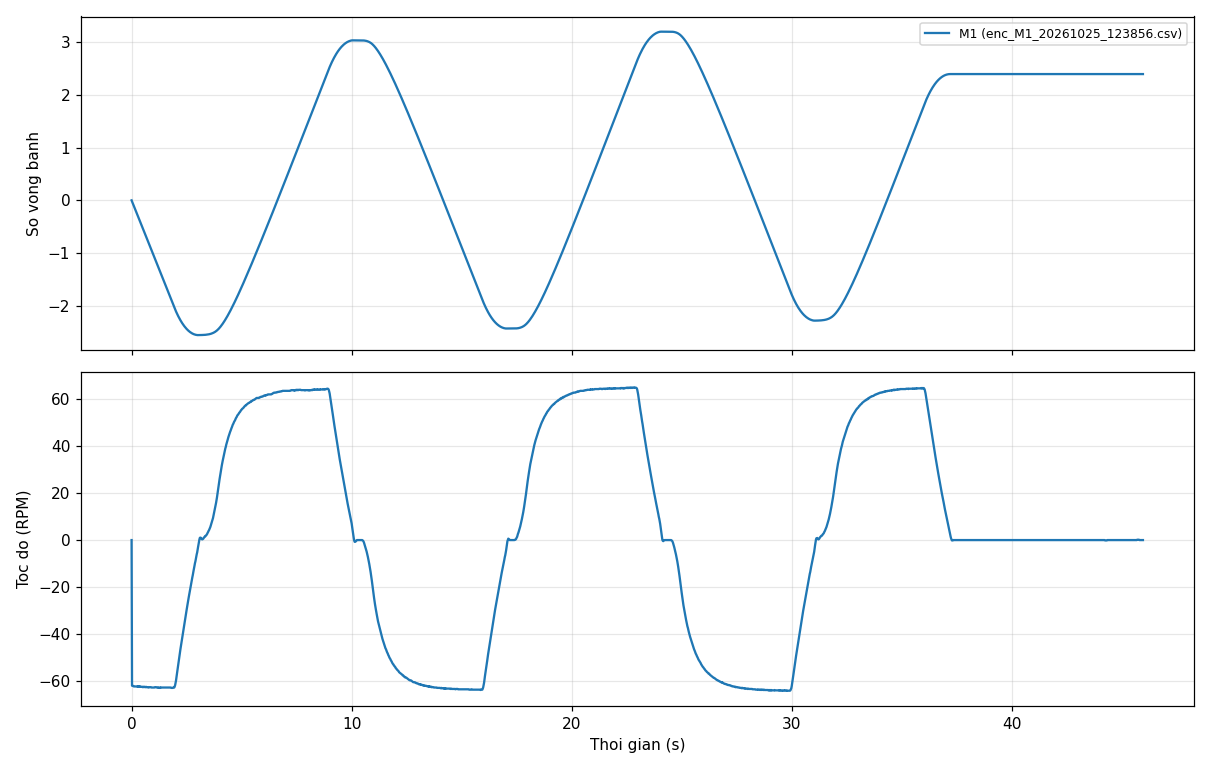

Data behind this chart, as committed beside it:
t_ms, motor, dir, E1, E2, E3, E4
613085, 1, -1, -61418, 0, 0, 0
613105, 1, -1, -61500, 0, 0, 0
613125, 1, -1, -61582, 0, 0, 0
613145, 1, -1, -61664, 0, 0, 0
613165, 1, -1, -61747, 0, 0, 0
613185, 1, -1, -61829, 0, 0, 0
613205, 1, -1, -61912, 0, 0, 0
613225, 1, -1, -61994, 0, 0, 0
613245, 1, -1, -62076, 0, 0, 0
613265, 1, -1, -62159, 0, 0, 0
613285, 1, -1, -62241, 0, 0, 0
613305, 1, -1, -62324, 0, 0, 0
613325, 1, -1, -62406, 0, 0, 0
613345, 1, -1, -62489, 0, 0, 0
613365, 1, -1, -62571, 0, 0, 0
613385, 1, -1, -62654, 0, 0, 0
613405, 1, -1, -62736, 0, 0, 0
613425, 1, -1, -62819, 0, 0, 0
613445, 1, -1, -62901, 0, 0, 0
613465, 1, -1, -62984, 0, 0, 0
613485, 1, -1, -63066, 0, 0, 0
613505, 1, -1, -63149, 0, 0, 0
613525, 1, -1, -63232, 0, 0, 0
613545, 1, -1, -63314, 0, 0, 0
613565, 1, -1, -63397, 0, 0, 0
613585, 1, -1, -63480, 0, 0, 0
613605, 1, -1, -63562, 0, 0, 0
613625, 1, -1, -63645, 0, 0, 0
613645, 1, -1, -63728, 0, 0, 0
613665, 1, -1, -63810, 0, 0, 0
613685, 1, -1, -63893, 0, 0, 0
613705, 1, -1, -63976, 0, 0, 0
613725, 1, -1, -64059, 0, 0, 0
613745, 1, -1, -64141, 0, 0, 0
613765, 1, -1, -64224, 0, 0, 0
613785, 1, -1, -64307, 0, 0, 0
613805, 1, -1, -64390, 0, 0, 0
613825, 1, -1, -64473, 0, 0, 0
613845, 1, -1, -64556, 0, 0, 0
613865, 1, -1, -64639, 0, 0, 0
613885, 1, -1, -64721, 0, 0, 0
613905, 1, -1, -64804, 0, 0, 0
613925, 1, -1, -64887, 0, 0, 0
613945, 1, -1, -64970, 0, 0, 0
613965, 1, -1, -65053, 0, 0, 0
613985, 1, -1, -65136, 0, 0, 0
614005, 1, -1, -65219, 0, 0, 0
614025, 1, -1, -65302, 0, 0, 0
614045, 1, -1, -65385, 0, 0, 0
614065, 1, -1, -65468, 0, 0, 0
614085, 1, -1, -65551, 0, 0, 0
614105, 1, -1, -65634, 0, 0, 0
614125, 1, -1, -65717, 0, 0, 0
614145, 1, -1, -65799, 0, 0, 0
614165, 1, -1, -65882, 0, 0, 0
614185, 1, -1, -65965, 0, 0, 0
614205, 1, -1, -66048, 0, 0, 0
614225, 1, -1, -66132, 0, 0, 0
614245, 1, -1, -66214, 0, 0, 0
614265, 1, -1, -66297, 0, 0, 0
... 2,239 more rows
